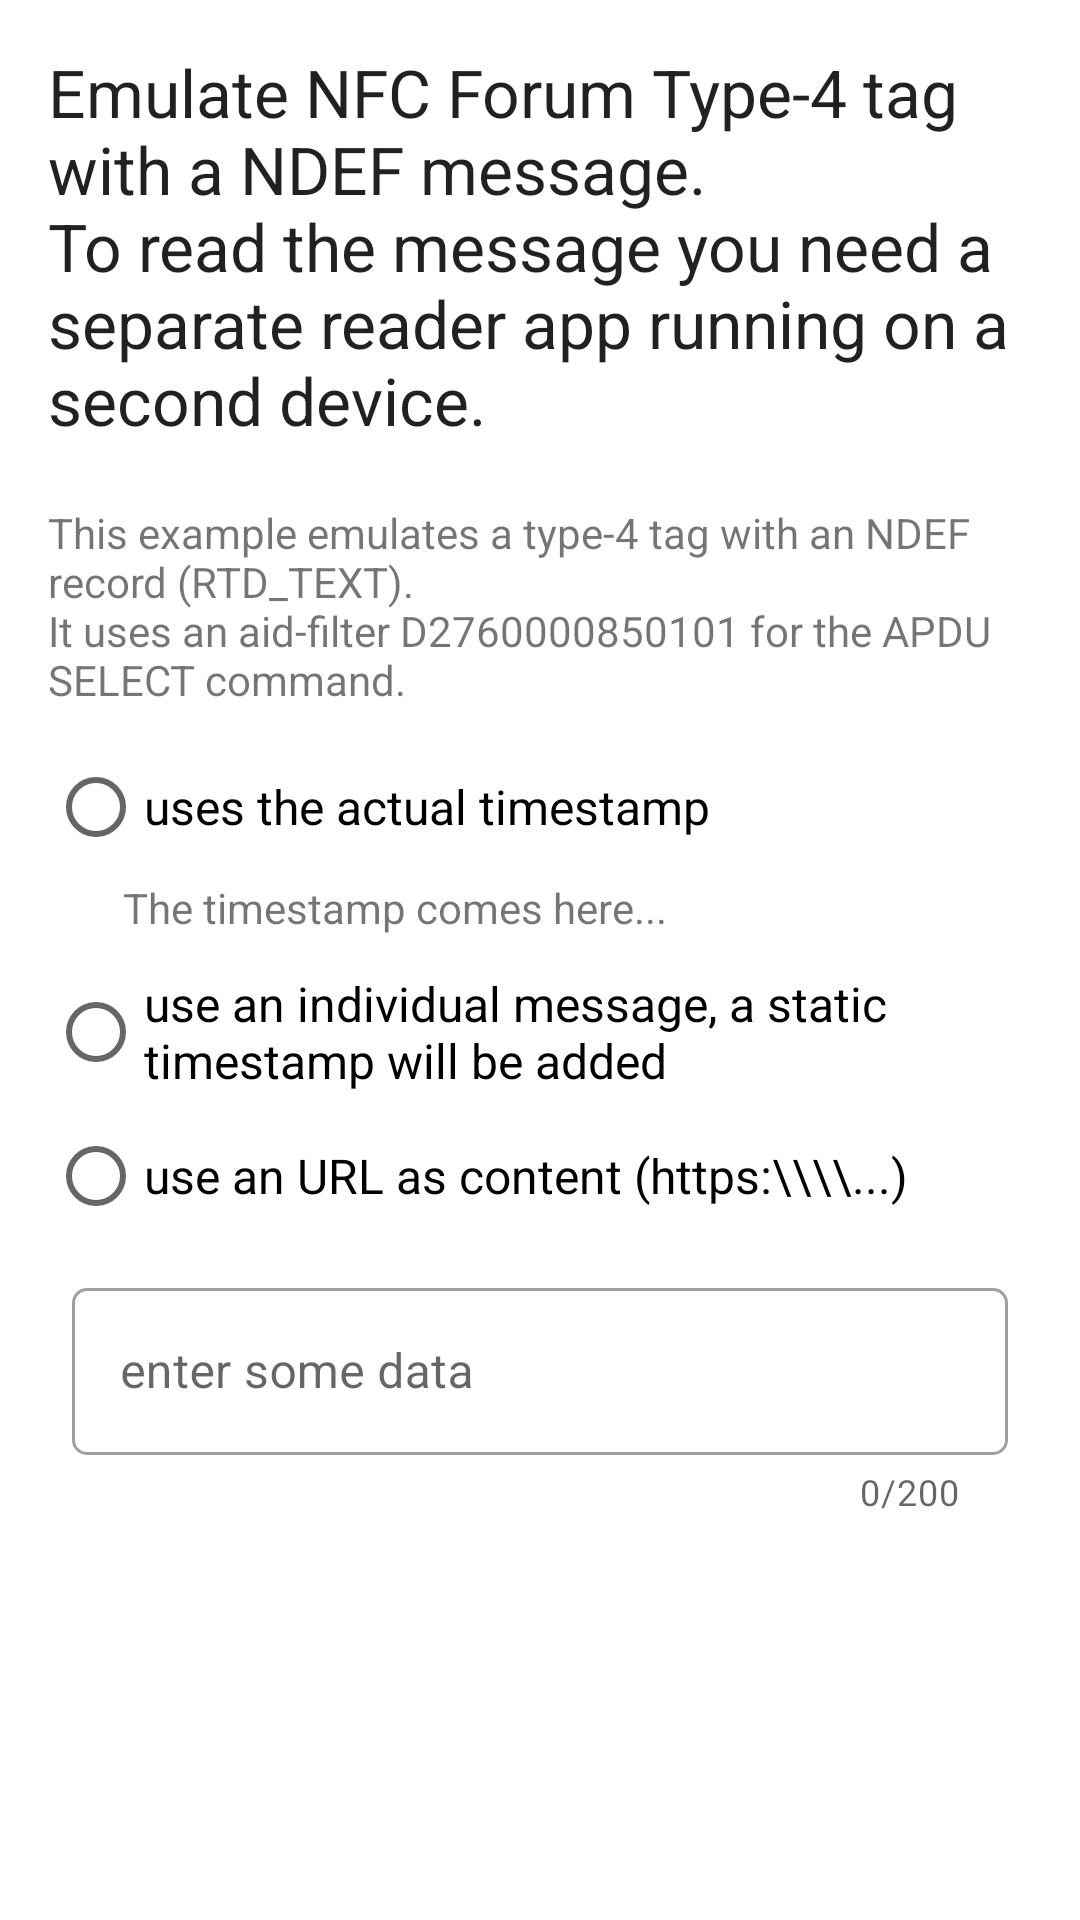

Produce the Android XML layout that renders to this screen, including the resource entries it uses.
<!-- AndroidManifest.xml: application theme Theme.NfcHceNdefEmulator -->
<!-- res/layout/fragment_send.xml -->
<?xml version="1.0" encoding="utf-8"?>
<FrameLayout xmlns:android="http://schemas.android.com/apk/res/android"
    xmlns:tools="http://schemas.android.com/tools"
    android:layout_width="match_parent"
    android:layout_height="match_parent"
    xmlns:app="http://schemas.android.com/apk/res-auto"
    tools:context=".SendFragment">

    <RelativeLayout
        android:layout_width="match_parent"
        android:paddingLeft="@dimen/activity_horizontal_margin"
        android:paddingRight="@dimen/activity_horizontal_margin"
        android:paddingTop="@dimen/activity_vertical_margin"
        android:paddingBottom="@dimen/activity_vertical_margin"
        android:layout_height="wrap_content">

        <TextView
            android:layout_width="match_parent"
            android:layout_height="wrap_content"
            android:textAppearance="?android:attr/textAppearanceLarge"
            android:text="@string/header_sender"
            android:id="@+id/tvHeader"
            android:layout_alignParentTop="true"
            android:layout_alignParentStart="true"
            android:layout_marginBottom="20dp" />

        <TextView
            android:layout_width="match_parent"
            android:layout_height="wrap_content"
            android:text="@string/description_sender"
            android:id="@+id/tvDescription"
            android:layout_below="@+id/tvHeader"
            android:layout_alignParentStart="true"
            android:layout_marginBottom="8dp" />

        <RadioGroup
            android:id="@+id/rbGroup"
            android:layout_width="395dp"
            android:layout_height="wrap_content"
            android:layout_below="@+id/tvDescription"
            android:layout_marginTop="1dp">

            <RadioButton
                android:id="@+id/rbTimestamp"
                android:layout_width="match_parent"
                android:layout_height="wrap_content"
                android:text="uses the actual timestamp"
                android:textSize="16sp" />

            <TextView
                android:id="@+id/tvTimestamp"
                android:layout_width="match_parent"
                android:layout_height="wrap_content"
                android:layout_marginStart="25dp"
                android:layout_marginBottom="8dp"
                android:text="The timestamp comes here..." />

            <RadioButton
                android:id="@+id/rbMessage"
                android:layout_width="match_parent"
                android:layout_height="wrap_content"
                android:text="use an individual message, a static timestamp will be added"
                android:textSize="16sp" />

            <RadioButton
                android:id="@+id/rbUrl"
                android:layout_width="match_parent"
                android:layout_height="wrap_content"
                android:text="use an URL as content (https:\\\\...)"
                android:textSize="16sp" />

            <com.google.android.material.textfield.TextInputLayout
                android:id="@+id/etDataToSendsLayout"
                style="@style/Widget.MaterialComponents.TextInputLayout.OutlinedBox"
                android:layout_width="match_parent"
                android:layout_height="wrap_content"
                android:layout_marginStart="8dp"
                android:layout_marginTop="8dp"
                android:layout_marginEnd="8dp"
                android:hint="enter some data"
                android:visibility="visible"
                app:boxCornerRadiusBottomEnd="5dp"
                app:boxCornerRadiusBottomStart="5dp"
                app:boxCornerRadiusTopEnd="5dp"
                app:boxCornerRadiusTopStart="5dp"
                app:counterEnabled="true"
                app:counterMaxLength="200"
                app:endIconContentDescription="Send"
                app:endIconDrawable="@drawable/ic_baseline_send_24"
                app:endIconMode="custom"
                app:layout_constraintEnd_toEndOf="parent"
                app:layout_constraintStart_toStartOf="parent"
                app:layout_constraintTop_toTopOf="parent">

                <com.google.android.material.textfield.TextInputEditText
                    android:id="@+id/etDataToSend"
                    android:layout_width="match_parent"
                    android:layout_height="wrap_content"
                    android:ellipsize="end"
                    android:inputType="text"
                    android:maxLength="200"
                    android:maxLines="10"
                    android:text=""
                    android:visibility="visible"
                    tools:ignore="KeyboardInaccessibleWidget" />

            </com.google.android.material.textfield.TextInputLayout>

        </RadioGroup>

    </RelativeLayout>

</FrameLayout>
<!-- resources referenced by this layout -->
<resources>
  <dimen name="activity_horizontal_margin">16dp</dimen>
  <dimen name="activity_vertical_margin">16dp</dimen>
  <string name="description_sender">This example emulates a type-4 tag with an NDEF record (RTD_TEXT).\nIt uses an aid-filter D2760000850101 for the APDU SELECT command.</string>
  <string name="header_sender">Emulate NFC Forum Type-4 tag with a NDEF message.\nTo read the message you need a separate reader app running on a second device.</string>
  <style name="Theme.NfcHceNdefEmulator" parent="Theme.MaterialComponents.DayNight.DarkActionBar">
          
          <item name="colorPrimary">@color/colorPrimary</item>
          <item name="colorPrimaryDark">@color/colorPrimaryDark</item>
          <item name="colorPrimaryVariant">@color/colorStatusBar</item>
          
          <item name="colorSecondary">@color/teal_200</item>
          <item name="colorSecondaryVariant">@color/teal_700</item>
          <item name="colorOnSecondary">@color/black</item>
          
          <item name="android:statusBarColor">?attr/colorPrimaryVariant</item>
          
      </style>
  <color name="colorPrimary">#2196F3</color>
  <color name="colorPrimaryDark">#3F51B5</color>
  <color name="colorStatusBar">#1E88E5</color>
  <color name="teal_200">#FF03DAC5</color>
  <color name="teal_700">#FF018786</color>
  <color name="black">#FF000000</color>
</resources>
